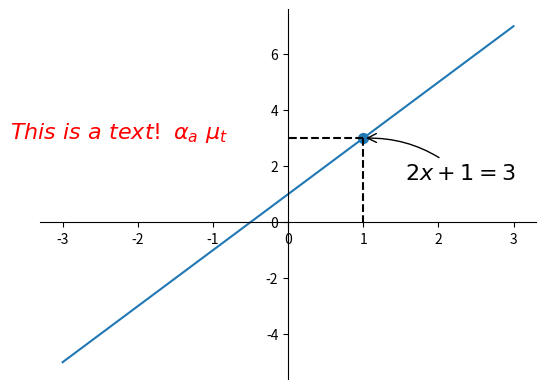

Here is the Python script that generated this plot:
import numpy as np
import matplotlib.pyplot as plt

x = np.linspace(-3, 3, 100)
y = x * 2 + 1

plt.figure()
# 'gca' = 'get current axis'
ax = plt.gca()
ax.spines['right'].set_color('none')
ax.spines['top'].set_color('none')
ax.xaxis.set_ticks_position('bottom')
ax.yaxis.set_ticks_position('left')
# 将X轴放在Y轴的1位置
ax.spines['bottom'].set_position(('data', 0))
# 将Y轴放在X轴的0位置
ax.spines['left'].set_position(('data', 0))

plt.plot(x, y)

x0 = 1
y0 = 2 * x0 + 1

plt.scatter(x0, y0, s=50)
plt.plot([x0, x0], [y0, 0], 'k--')
plt.plot([x0, 0], [y0, y0], 'k--')

# method 1
plt.annotate(r'$2x+1=%s$' % y0, xy=(x0, y0), xycoords='data',
             xytext=(+30, -30), textcoords='offset points', fontsize=16,
             arrowprops=dict(arrowstyle='->', connectionstyle='arc3,rad=.2'))
# method 2
plt.text(-3.7, 3, r"$This\ is\ a\ text!\ \alpha_a\ \mu_t$", fontdict={'size': 16, 'color': 'r'})

plt.show()
